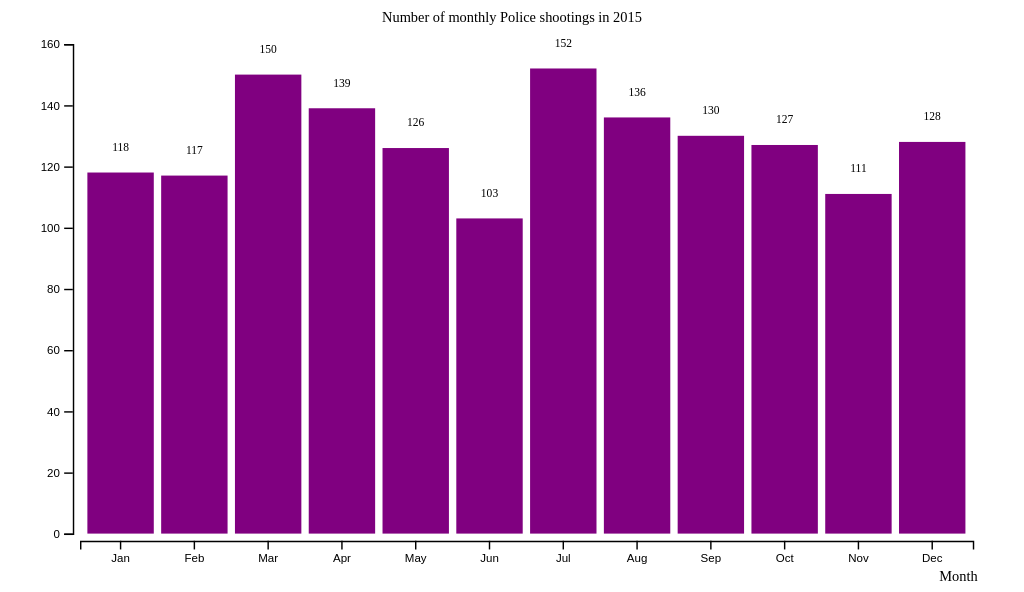
D3 v7 page, settled after 360 driven frames (6 s of simulated time); the page loaded 1 data file(s).


// ── monthly_shootings_1.js
d3.csv("monthly_shootings.csv").then(data => {

    for (let d of data) {
        d.Count = +d.Count; //force a number
    };

    const height = 400,
          width = 700,
          margin = ({ top: 25, right: 30, bottom: 35, left: 50 }); //defining margin as an object so we can give it values

    let svg = d3.select("#chart") 
        .append("svg")
        .attr("viewBox", [0, 0, width, height]); // for resizing element in browser
    
    let x = d3.scaleBand()
        .domain(data.map(d => d.Month)) // map will match the values in the csv. => indicates we're looping through the data. we're mapping and creating an array
        .range([margin.left, width - margin.right]) // pixels on page
        .padding(0.1); // padding is a stylistic element
    
    let y = d3.scaleLinear()
        .domain([0, d3.max(data, d => d.Count)]).nice() // nice rounds the top number to make it cleaner
        .range([height - margin.bottom, margin.top]); //svgs are built from top down, so this is reversed
    
    /* Update: simplfied axes */
    svg.append("g") // g is part of the html. Its a group element
        .attr("transform", `translate(0,${height - margin.bottom + 5})`) // transform allows us to move location of axis by 5 pixels
        .call(d3.axisBottom(x));
    
    svg.append("g")
        .attr("transform", `translate(${margin.left - 5},0)`) 
        .call(d3.axisLeft(y));

    let bar = svg.selectAll(".bar") // create bar groups
        .append("g")
        .data(data)
        .join("g")
        .attr("class", "bar");

    bar.append("rect") // add rect to bar group
        .attr("fill", "purple")
        .attr("x", d => x(d.Month)) // x position attribute
        .attr("width", x.bandwidth()) // this width is the width attr on the element. Bnadwidth is only used for bar chart because it comes with scaleband
        .attr("y", d => y(d.Count)) // y position attribute
        .attr("height", d => y(0) - y(d.Count)); // this height is the height attr on element
    
    bar.append("text") // add data labels
        .text(d => d.Count)
        .attr("x", d => x(d.Month) + (x.bandwidth()/2))
        .attr("y", d => y(d.Count) - 15) // +15 will put the data label inside the bar
        .attr("text-anchor", "middle")
        .style("fill", "black");

    svg.append("text") // add x axis label
        .attr("class", "x label")
        .attr("text-anchor", "middle")
        .attr("x", width - 40)
        .attr("y", height - 2)
        .style("font-size", "10px") 
        .text("Month");

    svg.append("text") // add y axis label
        .attr("class", "y label")
        .attr("text-anchor", "top")
        .attr("x", width)
        .attr("y", height)
        .attr("y", 140)
        .attr("dy", ".75em")
        .style("font-size", "10px") 
        .text("Number of shootings");

    svg.append("text") // add title
        .attr("x", width / 2 )
        .attr("y", 10)
        .style("text-anchor", "middle")
        .style("font-size", "10px") 
        .text("Number of monthly Police shootings in 2015");
});

### data: monthly_shootings.csv
Month, Count
Jan, 118
Feb, 117
Mar, 150
Apr, 139
May, 126
Jun, 103
Jul, 152
Aug, 136
Sep, 130
Oct, 127
Nov, 111
Dec, 128